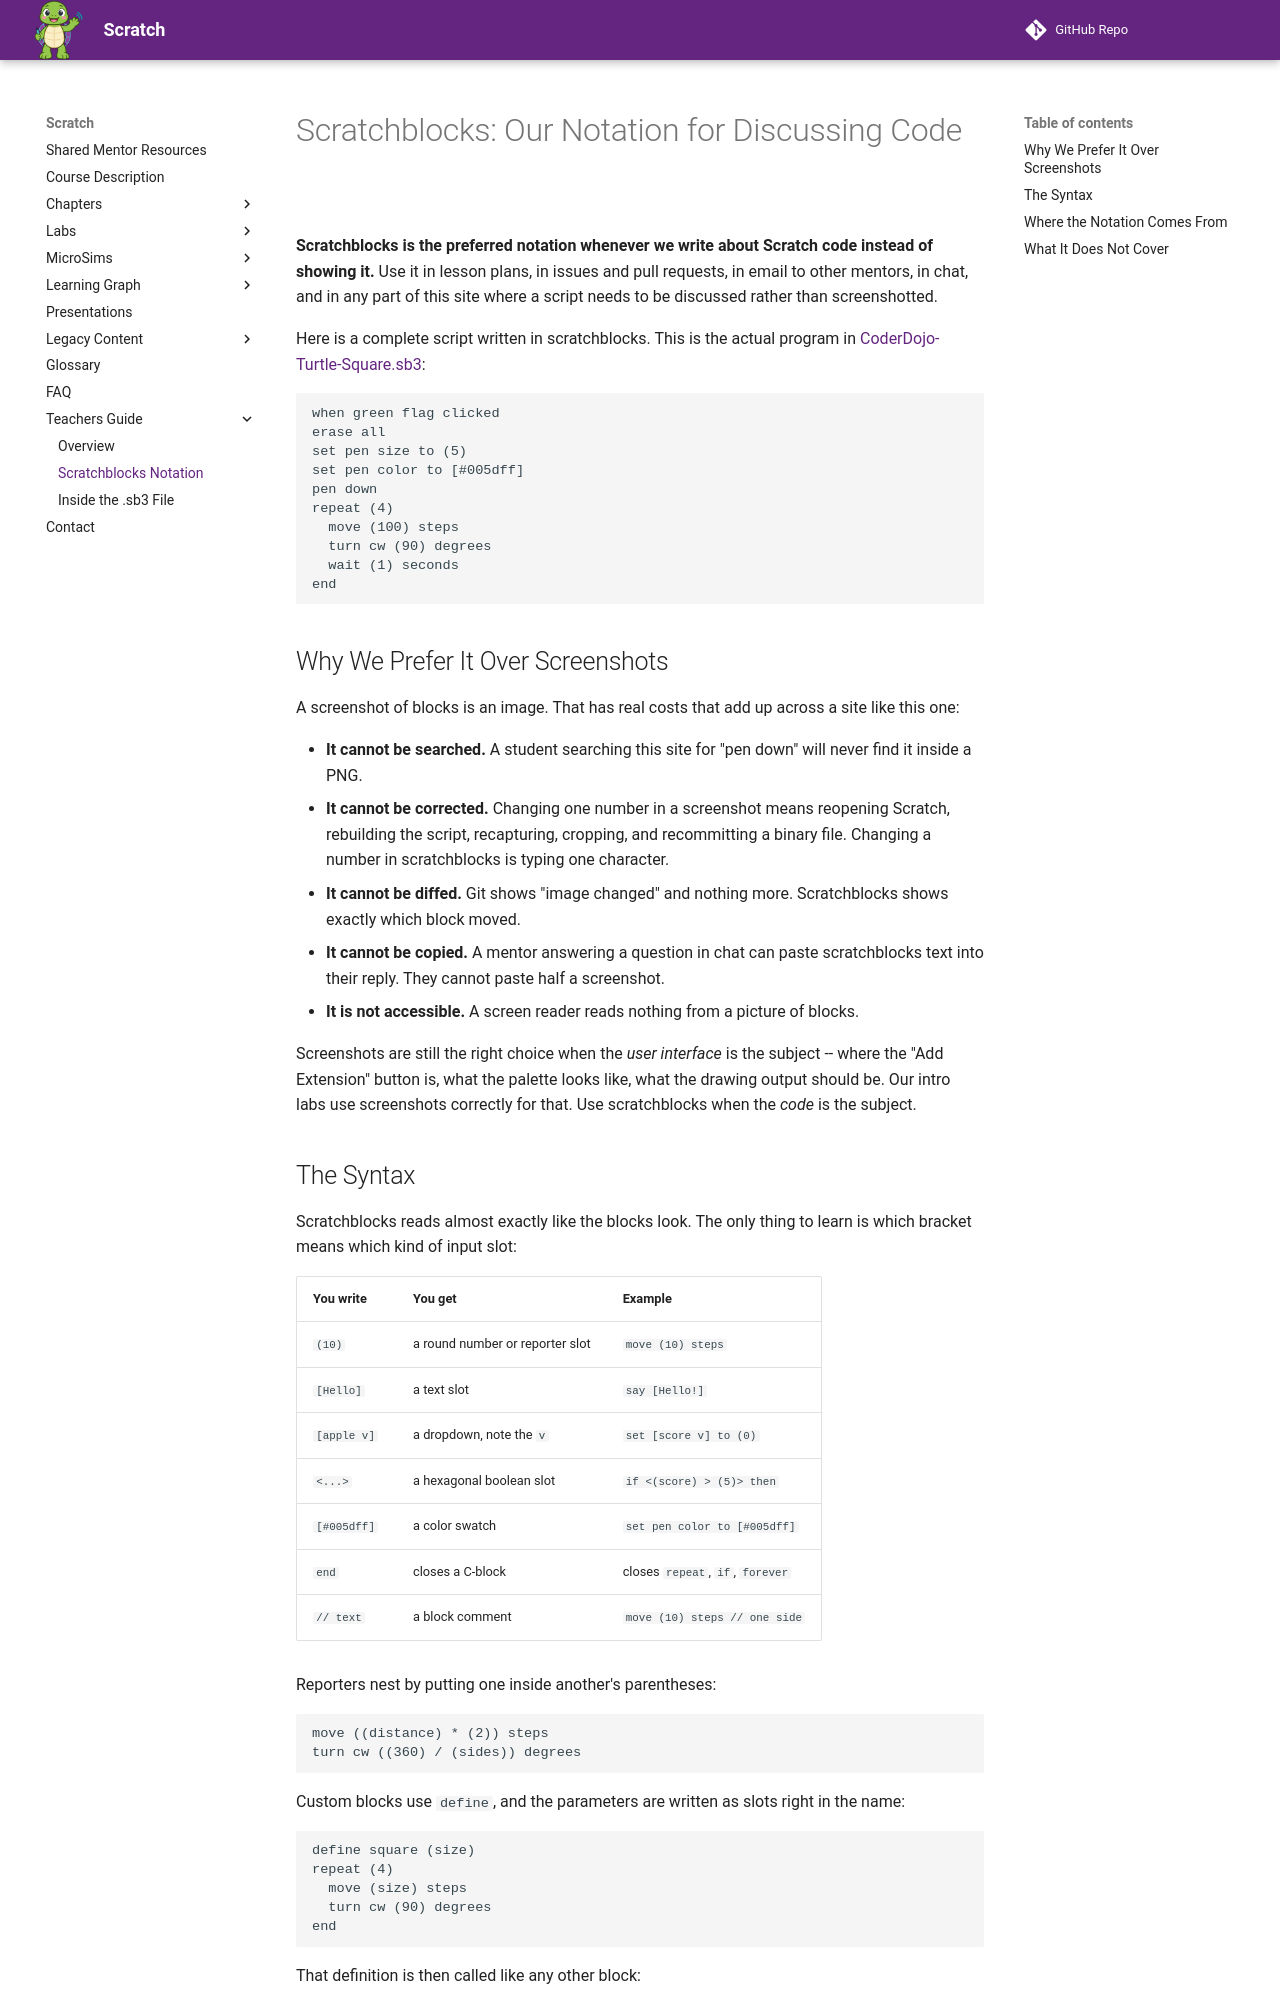

repository: dmccreary/scratch · page: teachers-guide/scratchblocks/index.html · generator: mkdocs

# Scratchblocks: Our Notation for Discussing Code

**Scratchblocks is the preferred notation whenever we write about Scratch code
instead of showing it.** Use it in lesson plans, in issues and pull requests, in
email to other mentors, in chat, and in any part of this site where a script needs
to be discussed rather than screenshotted.

Here is a complete script written in scratchblocks. This is the actual program in
[CoderDojo-Turtle-Square.sb3](../examples/CoderDojo-Turtle-Square.sb3):

```scratch
when green flag clicked
erase all
set pen size to (5)
set pen color to [#005dff]
pen down
repeat (4)
  move (100) steps
  turn cw (90) degrees
  wait (1) seconds
end
```

## Why We Prefer It Over Screenshots

A screenshot of blocks is an image. That has real costs that add up across a site
like this one:

- **It cannot be searched.** A student searching this site for "pen down" will never
  find it inside a PNG.
- **It cannot be corrected.** Changing one number in a screenshot means reopening
  Scratch, rebuilding the script, recapturing, cropping, and recommitting a binary
  file. Changing a number in scratchblocks is typing one character.
- **It cannot be diffed.** Git shows "image changed" and nothing more. Scratchblocks
  shows exactly which block moved.
- **It cannot be copied.** A mentor answering a question in chat can paste
  scratchblocks text into their reply. They cannot paste half a screenshot.
- **It is not accessible.** A screen reader reads nothing from a picture of blocks.

Screenshots are still the right choice when the *user interface* is the subject --
where the "Add Extension" button is, what the palette looks like, what the drawing
output should be. Our intro labs use screenshots correctly for that. Use
scratchblocks when the *code* is the subject.

## The Syntax

Scratchblocks reads almost exactly like the blocks look. The only thing to learn is
which bracket means which kind of input slot:

| You write | You get | Example |
|-----------|---------|---------|
| `(10)` | a round number or reporter slot | `move (10) steps` |
| `[Hello]` | a text slot | `say [Hello!]` |
| `[apple v]` | a dropdown, note the `v` | `set [score v] to (0)` |
| `<...>` | a hexagonal boolean slot | `if <(score) > (5)> then` |
| `[#005dff]` | a color swatch | `set pen color to [#005dff]` |
| `end` | closes a C-block | closes `repeat`, `if`, `forever` |
| `// text` | a block comment | `move (10) steps // one side` |

Reporters nest by putting one inside another's parentheses:

```scratch
move ((distance) * (2)) steps
turn cw ((360) / (sides)) degrees
```

Custom blocks use `define`, and the parameters are written as slots right in the
name:

```scratch
define square (size)
repeat (4)
  move (size) steps
  turn cw (90) degrees
end
```

That definition is then called like any other block:

```scratch
when green flag clicked
erase all
pen down
square (50)
square (100)
square (150)
```

A blank line separates one script from another.
